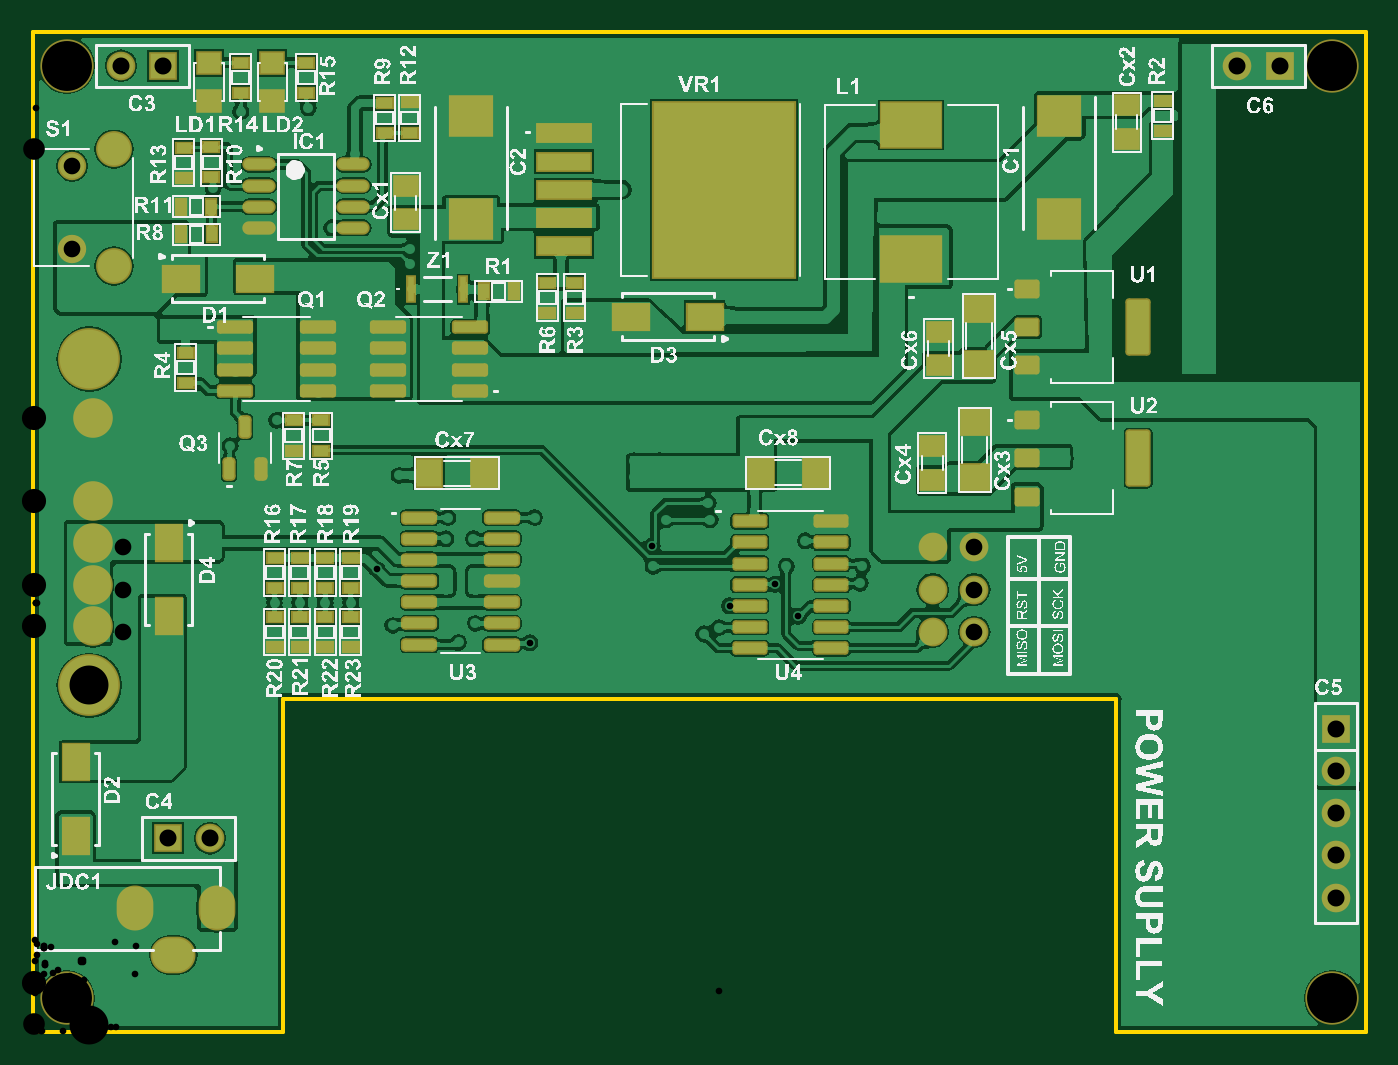
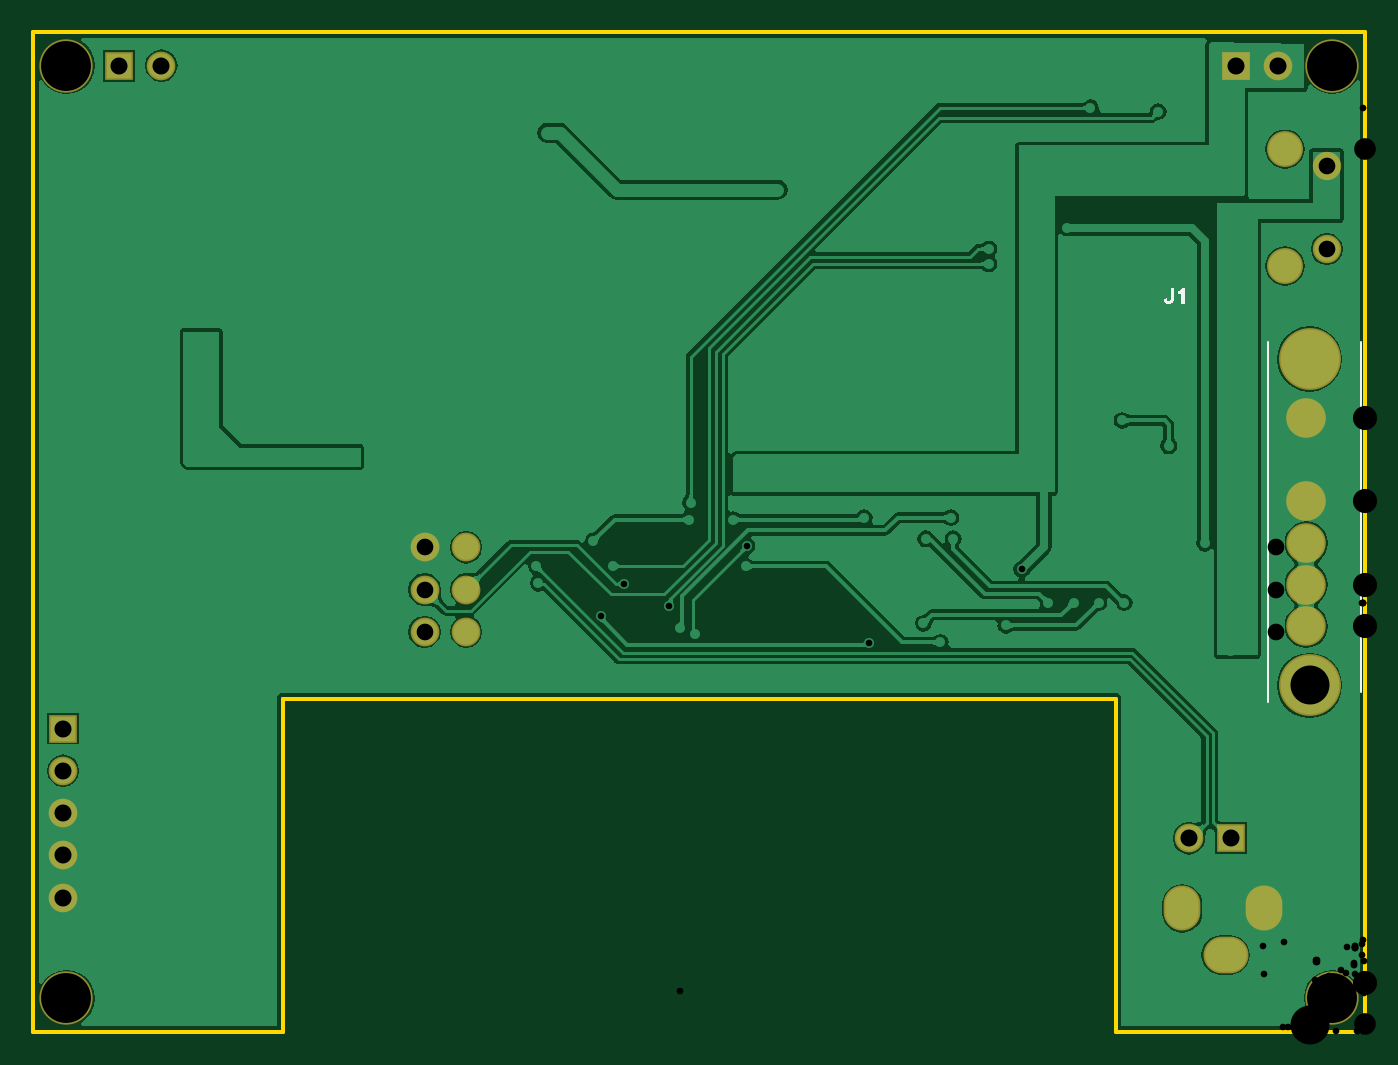
Circuit board: 11 layer files. Board 80.0 x 60.0 mm.
- drill: Copy of Power-RoundHoles.TXT (1208 bytes)
- drill: Copy of Power-SlotHoles.TXT (212 bytes)
- bottom_copper: Copy of Power.GBL (39405 bytes)
- bottom_silk: Copy of Power.GBO (2522 bytes)
- bottom_mask: Copy of Power.GBS (1161 bytes)
- outline: Copy of Power.GKO (478 bytes)
- outline: Copy of Power.GM1 (272 bytes)
- top_copper: Copy of Power.GTL (116402 bytes)
- top_silk: Copy of Power.GTO (369463 bytes)
- paste: Copy of Power.GTP (7237 bytes)
- top_mask: Copy of Power.GTS (6747 bytes)

=== drill: Copy of Power-RoundHoles.TXT ===
M48
;Layer_Color=9474304
;FILE_FORMAT=2:4
INCH,LZ
;TYPE=PLATED
T1F00S00C0.0157
T2F00S00C0.0394
T4F00S00C0.0402
T5F00S00C0.0512
T6F00S00C0.0571
T7F00S00C0.0921
T8F00S00C0.1181
%
T01
X0032Y00905
X0038Y01155
X00465Y01385
X00575Y01445
X00865Y01315
X0098Y01215
X00975Y01165
X0104
X01185Y01215
X011734Y009194
X01005Y0092
X01045Y00965
X0085Y009603
X0075Y010143
X0069Y010142
X0063
X0057Y010142
X008125Y010925
X01135Y0162
Y01655
X01175
Y0162
Y01695
X01135
X0032Y01665
X0142Y0135
Y0131
X0148
Y0135
X01495Y0121
X014625Y011475
X01465Y011
X016Y0121
X01595Y0125
X016456Y010065
X016209Y00955
X01585Y0094
X018083Y009817
X017525Y010575
X0178Y011
X01825Y0116
X0196Y011
X01955Y0106
X02405Y01355
X0244
X0273Y01585
Y01625
X0277Y01585
X0251Y01985
X0247
X0243
X02425Y02035
X0247
X0251
X01935Y02125
X0139Y0199
X0089Y0185
Y01815
X00705Y019
X0076Y02075
X0065Y021836
X0049Y02175
X00425Y01995
T02
X02126Y009449
X022244
Y010449
X02126
Y011449
X022244
X000916Y018494
Y020462
T04
X003173Y004567
X004173
X030787Y004165
Y005165
Y006165
Y007165
Y003165
X029465Y022835
X028465
X003071
X002071
T05
X0019Y0181
Y020856
T06
X0014Y009582
Y010566
Y01155
Y012534
Y014503
T07
X001321Y008184
Y0159
T08
X030709Y000787
X000787
X030709Y022835
X000787
M30

=== drill: Copy of Power-SlotHoles.TXT ===
M48
;Layer_Color=9474304
;FILE_FORMAT=2:4
INCH,LZ
;TYPE=PLATED
T3F00S00C0.0394
%
G90
G05
T03
G00X003209Y001811
M15
G01X003406
M16
G00X004331Y003012
M15
G01Y002815
M16
G00X002402Y003012
M15
G01Y002815
M16
M17
M30

=== bottom_copper: Copy of Power.GBL (39405 bytes, source omitted) ===
=== bottom_silk: Copy of Power.GBO ===
G04*
G04 #@! TF.GenerationSoftware,Altium Limited,Altium Designer,20.2.6 (244)*
G04*
G04 Layer_Color=32896*
%FSLAX24Y24*%
%MOIN*%
G70*
G04*
G04 #@! TF.SameCoordinates,138FFB06-442B-41CF-B478-29EAC48853A1*
G04*
G04*
G04 #@! TF.FilePolarity,Positive*
G04*
G01*
G75*
%ADD12C,0.0039*%
G36*
X4341Y17577D02*
X4348Y17565D01*
X4356Y17555D01*
X4363Y17546D01*
X4371Y17539D01*
X4377Y17534D01*
X4378Y17532D01*
X4380Y17530D01*
X4381Y17530D01*
X4382Y17529D01*
X4394Y17520D01*
X4405Y17513D01*
X4416Y17507D01*
X4425Y17502D01*
X4432Y17498D01*
X4438Y17496D01*
X4441Y17495D01*
X4442Y17495D01*
X4443Y17494D01*
X4443D01*
Y17428D01*
X4424Y17436D01*
X4406Y17444D01*
X4390Y17453D01*
X4383Y17458D01*
X4377Y17462D01*
X4370Y17466D01*
X4365Y17470D01*
X4360Y17474D01*
X4356Y17477D01*
X4354Y17480D01*
X4351Y17481D01*
X4350Y17482D01*
X4350Y17483D01*
Y17210D01*
X4277D01*
Y17590D01*
X4336D01*
X4341Y17577D01*
D02*
G37*
G36*
X4605Y17343D02*
Y17335D01*
X4605Y17328D01*
X4606Y17321D01*
X4606Y17314D01*
X4607Y17308D01*
X4608Y17304D01*
X4609Y17299D01*
X4610Y17296D01*
X4612Y17289D01*
X4614Y17285D01*
X4615Y17283D01*
X4616Y17283D01*
X4620Y17278D01*
X4625Y17275D01*
X4631Y17272D01*
X4638Y17270D01*
X4643Y17269D01*
X4647Y17268D01*
X4651D01*
X4660Y17269D01*
X4667Y17272D01*
X4674Y17275D01*
X4679Y17279D01*
X4683Y17282D01*
X4686Y17285D01*
X4688Y17288D01*
X4688Y17288D01*
X4691Y17294D01*
X4693Y17301D01*
X4695Y17308D01*
X4696Y17317D01*
X4697Y17323D01*
Y17329D01*
X4697Y17332D01*
Y17333D01*
Y17334D01*
Y17334D01*
X4770Y17326D01*
X4769Y17315D01*
X4769Y17305D01*
X4767Y17295D01*
X4765Y17286D01*
X4763Y17278D01*
X4761Y17270D01*
X4758Y17264D01*
X4755Y17257D01*
X4752Y17252D01*
X4749Y17247D01*
X4747Y17243D01*
X4745Y17240D01*
X4743Y17238D01*
X4741Y17236D01*
X4741Y17235D01*
X4740Y17234D01*
X4734Y17229D01*
X4727Y17224D01*
X4720Y17220D01*
X4714Y17216D01*
X4699Y17211D01*
X4685Y17207D01*
X4679Y17206D01*
X4673Y17205D01*
X4667Y17204D01*
X4663Y17204D01*
X4659Y17203D01*
X4654D01*
X4636Y17204D01*
X4621Y17206D01*
X4608Y17209D01*
X4597Y17213D01*
X4593Y17215D01*
X4589Y17216D01*
X4585Y17218D01*
X4582Y17220D01*
X4580Y17221D01*
X4578Y17222D01*
X4578Y17223D01*
X4577D01*
X4567Y17231D01*
X4559Y17239D01*
X4551Y17249D01*
X4546Y17257D01*
X4542Y17264D01*
X4539Y17270D01*
X4538Y17273D01*
X4537Y17275D01*
X4537Y17275D01*
Y17276D01*
X4534Y17286D01*
X4532Y17298D01*
X4530Y17310D01*
X4529Y17322D01*
X4529Y17332D01*
X4528Y17337D01*
Y17341D01*
Y17344D01*
Y17346D01*
Y17348D01*
Y17348D01*
Y17588D01*
X4605D01*
Y17343D01*
D02*
G37*
D12*
X2306Y7790D02*
Y16294D01*
X101Y8026D02*
Y16294D01*
M02*

=== bottom_mask: Copy of Power.GBS ===
G04*
G04 #@! TF.GenerationSoftware,Altium Limited,Altium Designer,20.2.6 (244)*
G04*
G04 Layer_Color=16711935*
%FSLAX24Y24*%
%MOIN*%
G70*
G04*
G04 #@! TF.SameCoordinates,138FFB06-442B-41CF-B478-29EAC48853A1*
G04*
G04*
G04 #@! TF.FilePolarity,Negative*
G04*
G01*
G75*
%ADD56R,0.0678X0.0678*%
%ADD57C,0.0678*%
%ADD58R,0.0678X0.0678*%
%ADD59C,0.0848*%
%ADD60C,0.0671*%
%ADD61O,0.0867X0.1064*%
%ADD62O,0.1064X0.0867*%
%ADD63C,0.0680*%
%ADD64C,0.0936*%
%ADD65C,0.1462*%
%ADD66C,0.1261*%
D56*
X30787Y7165D02*
D03*
D57*
Y6165D02*
D03*
Y5165D02*
D03*
Y4165D02*
D03*
Y3165D02*
D03*
X28465Y22835D02*
D03*
X2071D02*
D03*
X4173Y4567D02*
D03*
D58*
X29465Y22835D02*
D03*
X3071D02*
D03*
X3173Y4567D02*
D03*
D59*
X1900Y18100D02*
D03*
Y20856D02*
D03*
D60*
X916Y18494D02*
D03*
Y20462D02*
D03*
D61*
X2402Y2913D02*
D03*
X4331D02*
D03*
D62*
X3307Y1811D02*
D03*
D63*
X22244Y11449D02*
D03*
X21260D02*
D03*
X22244Y9449D02*
D03*
Y10449D02*
D03*
X21260Y9449D02*
D03*
Y10449D02*
D03*
D64*
X1400Y9582D02*
D03*
Y10566D02*
D03*
Y11550D02*
D03*
Y12534D02*
D03*
Y14503D02*
D03*
D65*
X1321Y8184D02*
D03*
Y15900D02*
D03*
D66*
X30709Y787D02*
D03*
Y22835D02*
D03*
X787D02*
D03*
Y787D02*
D03*
M02*

=== outline: Copy of Power.GKO ===
G04*
G04 #@! TF.GenerationSoftware,Altium Limited,Altium Designer,20.2.6 (244)*
G04*
G04 Layer_Color=16711935*
%FSLAX24Y24*%
%MOIN*%
G70*
G04*
G04 #@! TF.SameCoordinates,138FFB06-442B-41CF-B478-29EAC48853A1*
G04*
G04*
G04 #@! TF.FilePolarity,Positive*
G04*
G01*
G75*
%ADD14C,0.0100*%
D14*
X25591Y0D02*
Y7874D01*
X5906D02*
X25600D01*
X5906Y0D02*
Y7874D01*
X0Y0D02*
Y23622D01*
X31496D01*
Y0D02*
Y23622D01*
X25600Y0D02*
X31496D01*
X7874Y7874D02*
X25600D01*
X0Y0D02*
X5906D01*
M02*

=== outline: Copy of Power.GM1 ===
G04*
G04 #@! TF.GenerationSoftware,Altium Limited,Altium Designer,20.2.6 (244)*
G04*
G04 Layer_Color=16711935*
%FSLAX24Y24*%
%MOIN*%
G70*
G04*
G04 #@! TF.SameCoordinates,138FFB06-442B-41CF-B478-29EAC48853A1*
G04*
G04*
G04 #@! TF.FilePolarity,Positive*
G04*
G01*
G75*
M02*

=== top_copper: Copy of Power.GTL (116402 bytes, source omitted) ===
=== top_silk: Copy of Power.GTO (369463 bytes, source omitted) ===
=== paste: Copy of Power.GTP (7237 bytes, source omitted) ===
=== top_mask: Copy of Power.GTS (6747 bytes, source omitted) ===
